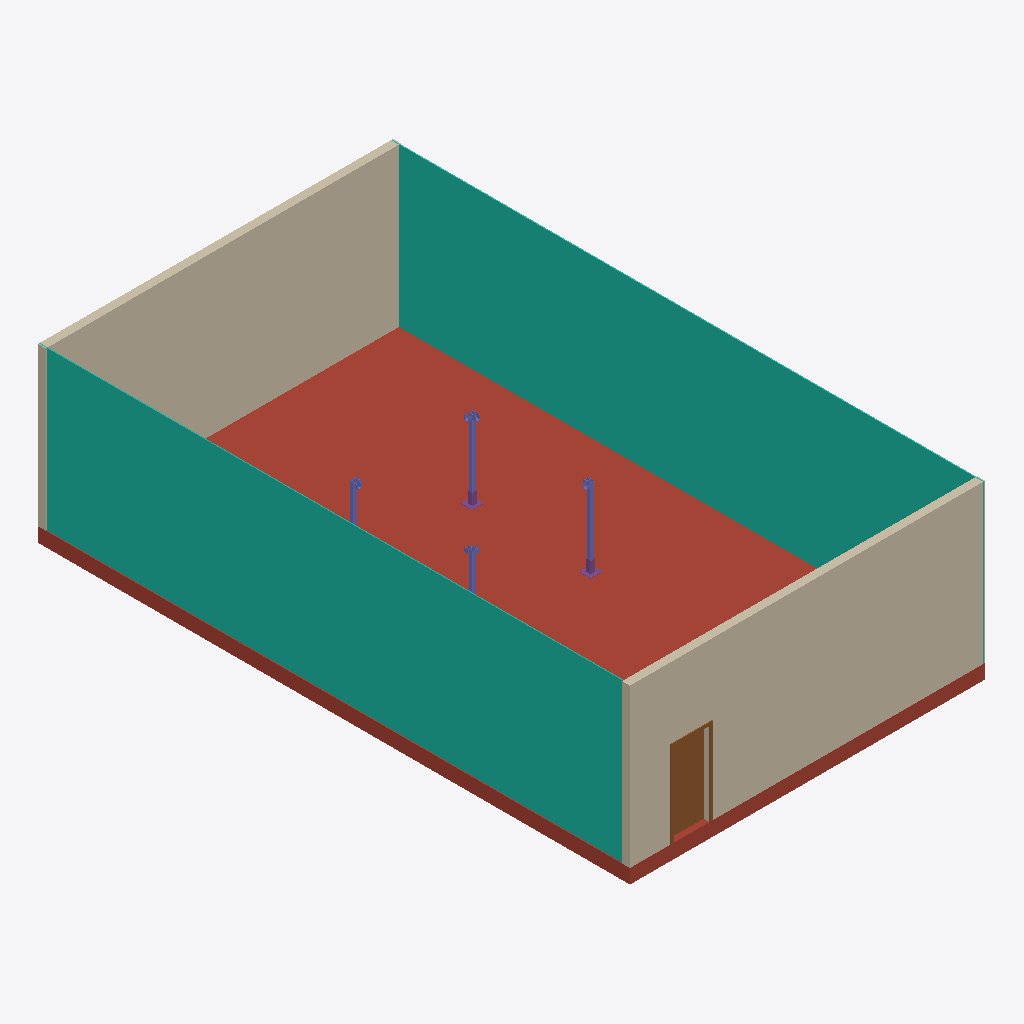
Isometric view of an IFC building model (IFC-SPF (STEP), schema IFC4, length unit metre), seen from the south-west, elements coloured by IFC class: 4 columns (violet), 2 curtain walls (teal), 2 walls (beige), 2 footings (purple), 1 roof (red-brown), 1 door (brown).
Extent 9.0 m × 15.0 m × 4.4 m (x, y, z). Storeys (1): Level 1 at 0.00 m. Elements (14): 4 IfcColumn, 4 IfcFooting, 2 IfcCurtainWall, 2 IfcWall, 1 IfcDoor, 1 IfcRoof.

HEADER;
FILE_DESCRIPTION(('ViewDefinition [DesignTransferView_V1.0]'),'2;1');
FILE_NAME('0001','2023-03-02T00:49:23+01:00',(''),(''),'ODA SDAI 22.12','23.0.11.19 - Exporter 23.0.11.19 - 备用 UI 23.0.11.19','');
FILE_SCHEMA(('IFC4'));
ENDSEC;
DATA;
#97=IFCPROJECT('2942qJFJLDbfWwykJWQne1',#20,'test_constr_env',$,$,'Project Name','Project Status',(#92),#89);
#105=IFCSITE('2942qJFJLDbfWwykJWQne3',#20,'Default',$,$,#104,$,$,.ELEMENT.,$,$,$,$,$);
#99=IFCBUILDING('2942qJFJLDbfWwykJWQne0',#20,'',$,$,#16,$,'',.ELEMENT.,$,$,$);
#102=IFCBUILDINGSTOREY('3Aw$FV5MbAufEo59pkoNgA',#20,'Level 1',$,'标高:8mm Head',#101,$,'Level 1',.ELEMENT.,0.0);
#1472=IFCROOF('3LhSTesrr2xxw9MQ7ULln6',#20,'楼板:Concrete-Commercial 362mm:304577',$,'楼板:Concrete-Commercial 362mm',#1453,#1471,'304577',.FLAT_ROOF.);
#1859=IFCCURTAINWALL('3LhSTesrr2xxw9MQ7ULkmt',#20,'幕墙:Curtain Wall:308656',$,'幕墙:Curtain Wall',#1858,$,'308656',.NOTDEFINED.);
#1797=IFCCURTAINWALL('3LhSTesrr2xxw9MQ7ULkbw',#20,'幕墙:Curtain Wall:307453',$,'幕墙:Curtain Wall',#1796,$,'307453',.NOTDEFINED.);
#1647=IFCWALL('3LhSTesrr2xxw9MQ7ULl_w',#20,'基本墙:Generic - 200mm:304701',$,'基本墙:Generic - 200mm',#1632,#1646,'304701',.SOLIDWALL.);
#1776=IFCWALL('3LhSTesrr2xxw9MQ7ULlFp',#20,'基本墙:Generic - 200mm:305780',$,'基本墙:Generic - 200mm',#1764,#1775,'305780',.SOLIDWALL.);
#1745=IFCDOOR('3LhSTesrr2xxw9MQ7ULlxY',#20,'M_Single-Flush:0915 x 2134mm:304997',$,'M_Single-Flush:0915 x 2134mm',#2031,#1741,'304997',2.1339999999999995,0.9150000000000005,.DOOR.,.SWING_FIXED_RIGHT.,$);
#1402=IFCCOLUMN('3SPfAWk9rByeCrma0uxQJn',#20,'supporter_column_2:B50x50x1.75:302599',$,'supporter_column_2:B50x50x1.75',#1401,#1398,'302599',.COLUMN.);
#1382=IFCCOLUMN('3SPfAWk9rByeCrma0uxQUo',#20,'supporter_column_2:B50x50x1.75:302404',$,'supporter_column_2:B50x50x1.75',#1381,#1378,'302404',.COLUMN.);
#1440=IFCCOLUMN('3SPfAWk9rByeCrma0uxPh3',#20,'supporter_column_2:B50x50x1.75:303157',$,'supporter_column_2:B50x50x1.75',#1439,#1435,'303157',.COLUMN.);
#1421=IFCCOLUMN('3SPfAWk9rByeCrma0uxQK$',#20,'supporter_column_2:B50x50x1.75:303049',$,'supporter_column_2:B50x50x1.75',#1420,#1416,'303049',.COLUMN.);
#252=IFCFOOTING('3SPfAWk9rByeCrma0uxQ0b',#20,'steel_foundation:B50x50x1.75:301779',$,'steel_foundation:B50x50x1.75',#251,#248,'301779',.PAD_FOOTING.);
#279=IFCFOOTING('3SPfAWk9rByeCrma0uxQ0h',#20,'steel_foundation:B50x50x1.75:301789',$,'steel_foundation:B50x50x1.75',#278,#275,'301789',.PAD_FOOTING.);
ENDSEC;